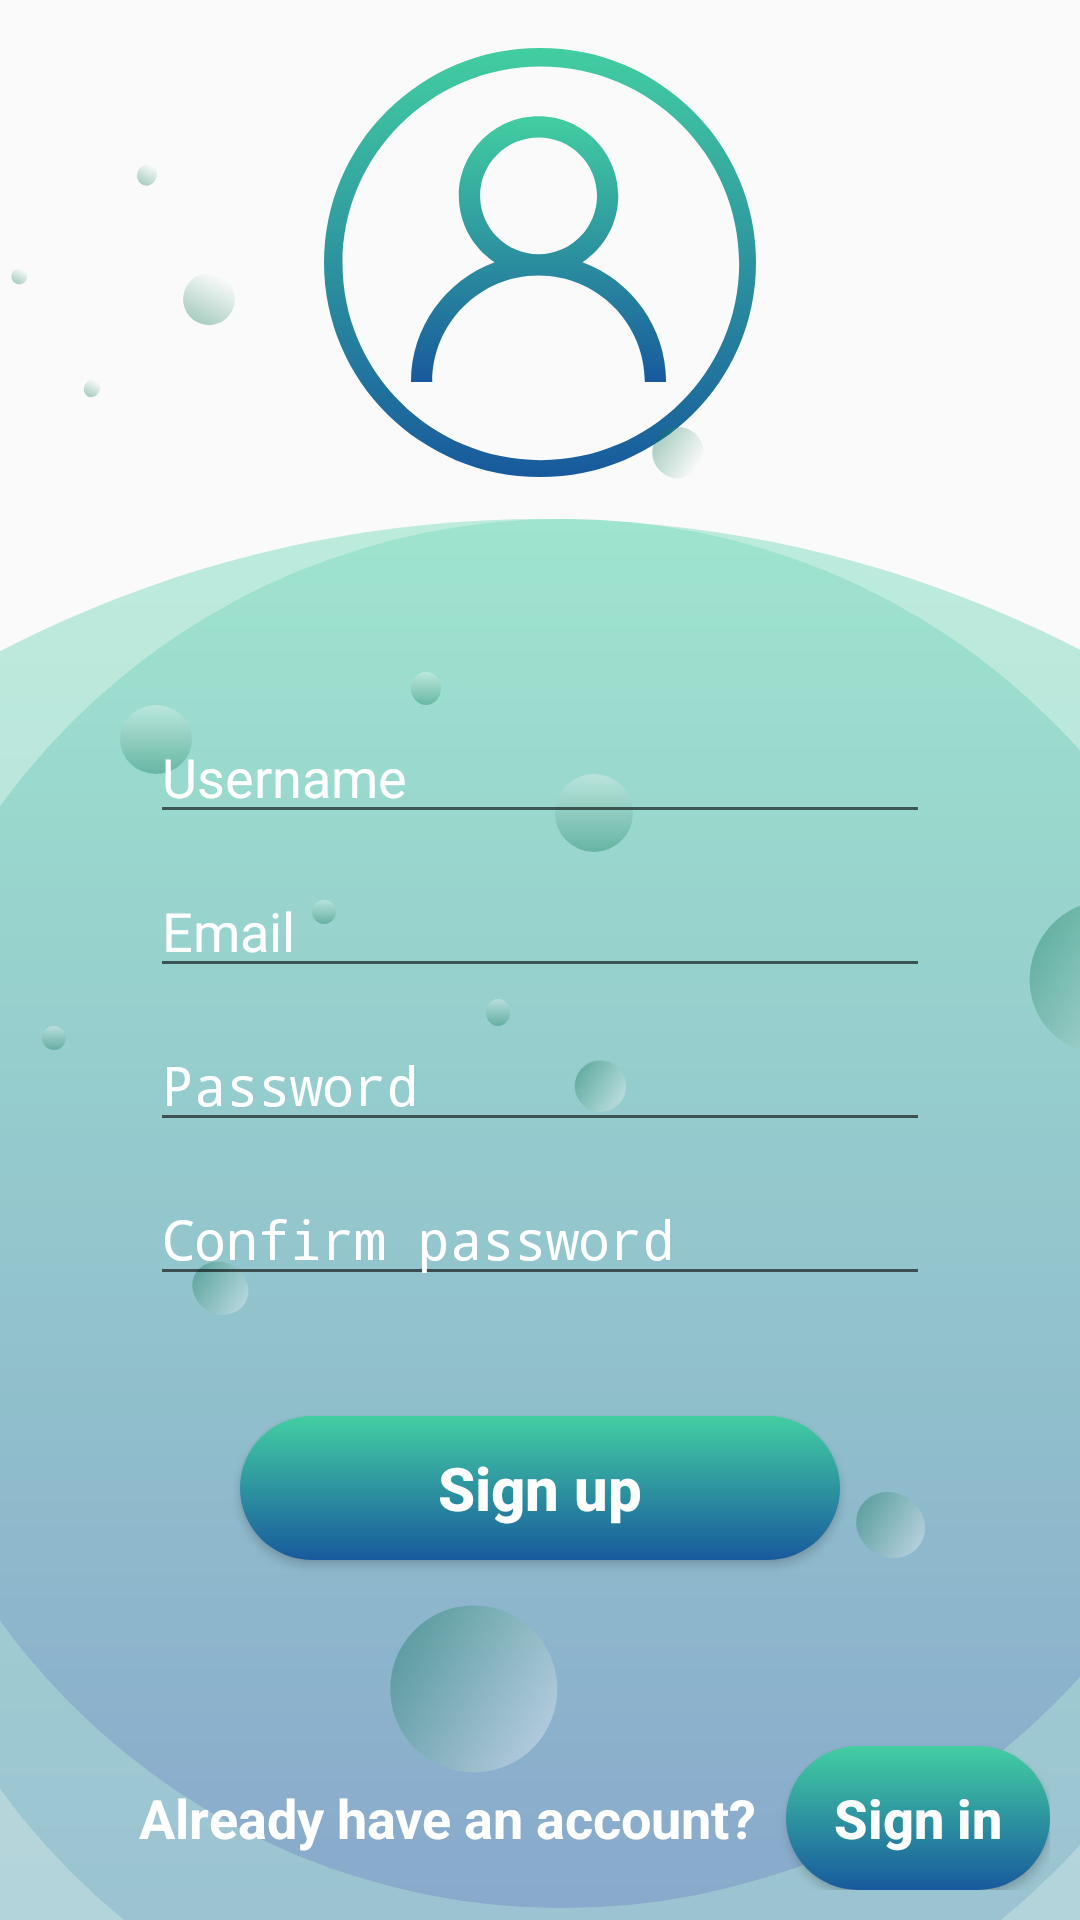

The Android layout XML behind this screen, and the referenced resources:
<!-- AndroidManifest.xml: activity theme CustomTheme -->
<!-- res/layout/activity_register.xml -->
<?xml version="1.0" encoding="utf-8"?>
<RelativeLayout xmlns:android="http://schemas.android.com/apk/res/android"
    xmlns:app="http://schemas.android.com/apk/res-auto"
    xmlns:tools="http://schemas.android.com/tools"
    android:layout_width="match_parent"
    android:layout_height="match_parent"
    android:padding="10dp"
    android:background="@drawable/signup_bg"
    tools:context=".RegisterActivity">

    <LinearLayout
        android:id="@+id/register_layout"
        android:layout_width="match_parent"
        android:layout_height="wrap_content"
        android:orientation="vertical"
        android:layout_centerInParent="true"
        android:padding="40dp">

        <TextView
            android:id="@+id/info_textView"
            android:layout_width="match_parent"
            android:layout_height="wrap_content"
            tools:text="Hello"
            android:gravity="center"
            android:visibility="visible"
            android:textColor="#223C00"
            android:layout_marginBottom="10dp"
            android:textStyle="italic"/>

        <EditText
            android:id="@+id/username"
            android:layout_width="match_parent"
            android:layout_height="wrap_content"
            app:met_floatingLabel="normal"
            android:inputType="text|textAutoComplete"
            android:textColor="@android:color/white"
            android:hint="@string/prompt_username"
            android:textColorHint="@android:color/white"
            android:importantForAutofill="no" />
        <EditText
            android:id="@+id/email"
            android:layout_width="match_parent"
            android:layout_height="wrap_content"
            android:inputType="textEmailAddress"
            android:layout_marginTop="10dp"
            app:met_floatingLabel="normal"
            android:textColor="@android:color/white"
            android:hint="@string/prompt_email"
            android:textColorHint="@android:color/white"
            android:importantForAutofill="no" />
        <EditText
            android:id="@+id/password"
            android:layout_width="match_parent"
            android:layout_height="wrap_content"
            android:inputType="textPassword"
            android:layout_marginTop="10dp"
            android:textColor="@android:color/white"
            app:met_floatingLabel="normal"
            android:textColorHint="@android:color/white"
            android:hint="@string/prompt_password"
            android:importantForAutofill="no" />
        <EditText
            android:id="@+id/password2"
            android:layout_width="match_parent"
            android:layout_height="wrap_content"
            android:inputType="textPassword"
            android:layout_marginTop="10dp"
            app:met_floatingLabel="normal"
            android:textColor="@android:color/white"
            android:textColorHint="@android:color/white"
            android:hint="@string/prompt_password_2"
            android:importantForAutofill="no" />
    </LinearLayout>


    <Button
        android:id="@+id/register_btn"
        android:layout_width="200dp"
        android:layout_height="wrap_content"
        android:background="@drawable/oval_shape"
        android:layout_below="@id/register_layout"
        android:textColor="#FFF"
        android:textAllCaps="false"
        android:layout_centerHorizontal="true"
        android:textSize="20sp"
        android:textStyle="bold"
        android:text="@string/action_register"/>

    <TextView
        android:layout_width="wrap_content"
        android:layout_height="wrap_content"
        android:text="Already have an account?"
        android:textStyle="bold"
        android:gravity="center"
        android:textColor="@android:color/white"
        android:layout_alignTop="@id/login_btn"
        android:layout_alignBottom="@id/login_btn"
        android:layout_marginEnd="10dp"
        android:layout_toStartOf="@id/login_btn"
        android:textSize="18sp" />

    <Button
        android:id="@+id/login_btn"
        android:layout_width="wrap_content"
        android:layout_height="wrap_content"
        android:background="@drawable/oval_shape"
        android:textColor="#FFF"
        android:layout_alignParentEnd="true"
        android:layout_alignParentBottom="true"
        android:textAllCaps="false"
        android:textSize="18sp"
        android:textStyle="bold"
        android:text="@string/action_sign_in"/>

</RelativeLayout>
<!-- resources referenced by this layout -->
<resources>
  <!-- drawable oval_shape (drawable-mdpi) -->
  <?xml version="1.0" encoding="utf-8"?>
  <shape xmlns:android="http://schemas.android.com/apk/res/android"
    android:shape="rectangle">
  
    <corners
      android:bottomLeftRadius="24dp"
      android:bottomRightRadius="24dp"
      android:topLeftRadius="24dp"
      android:topRightRadius="24dp" />
    <gradient android:startColor="#185A9D" android:endColor="#43CEA2" android:angle="90"/>
  
  </shape>
  <!-- drawable signup_bg: png bitmap (drawable-hdpi, 59529 bytes) -->
  <string name="action_register">Sign up</string>
  <string name="action_sign_in">Sign in</string>
  <string name="prompt_email">Email</string>
  <string name="prompt_password">Password</string>
  <string name="prompt_password_2">Confirm password</string>
  <string name="prompt_username">Username</string>
  <style name="CustomTheme" parent="Theme.AppCompat.Light.NoActionBar">
          <item name="colorPrimary">@color/colorPrimary</item>
          <item name="colorPrimaryDark">@color/colorPrimaryDark</item>
          <item name="colorAccent">@color/colorAccent</item>
      </style>
  <color name="colorPrimary">#008577</color>
  <color name="colorPrimaryDark">#00704D</color>
  <color name="colorAccent">#008015</color>
</resources>
